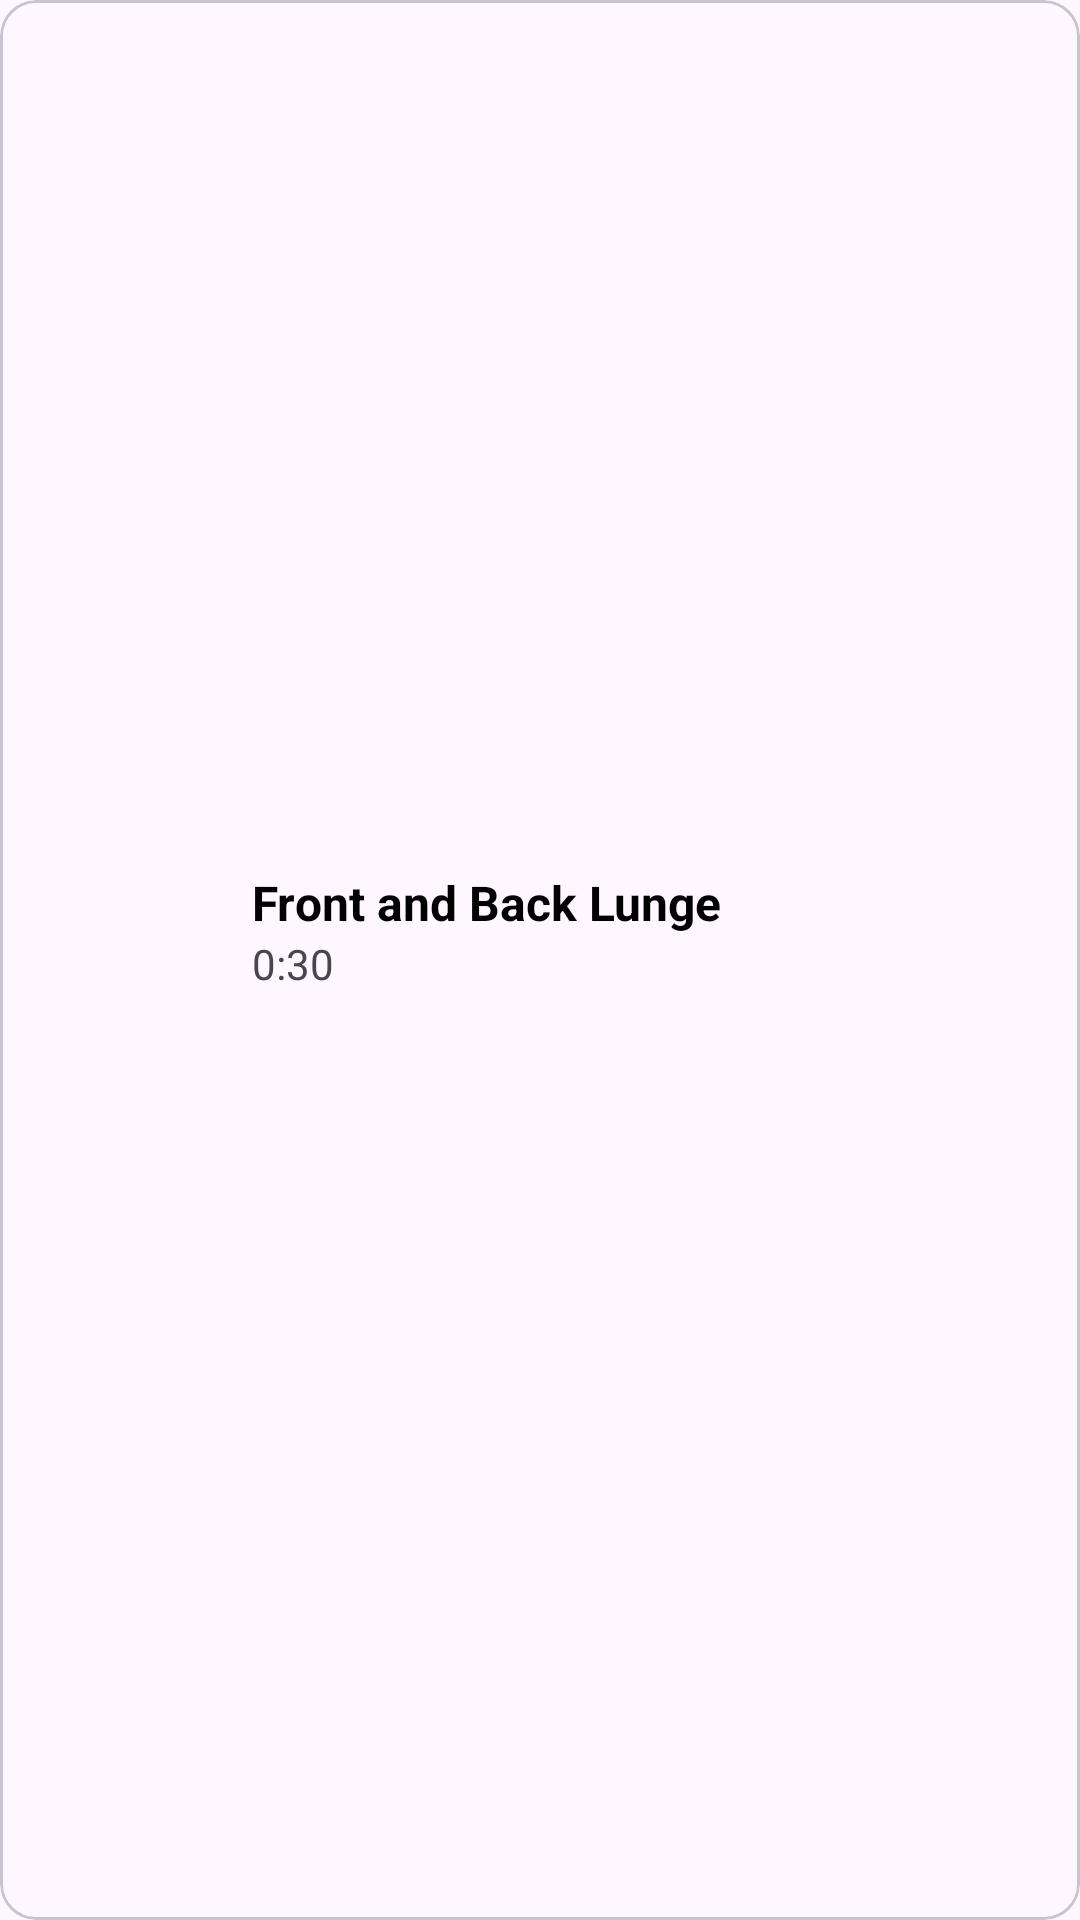

This screen was rendered from an Android layout file. Write that file and the resources it references.
<!-- AndroidManifest.xml: application theme Theme.FitGlow -->
<!-- res/layout/exercises_item_layout.xml -->
<?xml version="1.0" encoding="utf-8"?>
<com.google.android.material.card.MaterialCardView xmlns:android="http://schemas.android.com/apk/res/android"
    android:layout_width="354dp"
    android:layout_height="80.dp"
    android:layout_marginVertical="4dp"
    xmlns:app="http://schemas.android.com/apk/res-auto"
    android:background="@color/white">
    
    <androidx.constraintlayout.widget.ConstraintLayout
        android:layout_width="match_parent"
        android:layout_height="match_parent">
        
        <ImageView
            android:id="@+id/itemImage"
            android:layout_width="60dp"
            android:layout_height="60dp"
            android:src="@drawable/workouts_1"
            android:scaleType="centerCrop"
            app:layout_constraintTop_toTopOf="parent"
            app:layout_constraintBottom_toBottomOf="parent"
            app:layout_constraintStart_toStartOf="parent"
            android:layout_marginStart="12dp"/>

        <TextView
            android:id="@+id/exercisesTitle"
            android:layout_width="wrap_content"
            android:layout_height="wrap_content"
            android:text="Front and Back Lunge"
            android:textSize="16sp"
            android:textStyle="bold"
            android:textColor="@color/black"
            app:layout_constraintStart_toEndOf="@id/itemImage"
            app:layout_constraintTop_toTopOf="@id/itemImage"
            android:layout_marginStart="12dp"/>

        <TextView
            android:id="@+id/exercisesTime"
            android:layout_width="wrap_content"
            android:layout_height="wrap_content"
            android:text="0:30"
            app:layout_constraintStart_toStartOf="@id/exercisesTitle"
            app:layout_constraintTop_toBottomOf="@id/exercisesTitle" />

        
    </androidx.constraintlayout.widget.ConstraintLayout>

</com.google.android.material.card.MaterialCardView>
<!-- resources referenced by this layout -->
<resources>
  <color name="black">#FF000000</color>
  <color name="white">#FFFFFFFF</color>
  <style name="Theme.FitGlow" parent="Base.Theme.FitGlow" />
  <style name="Base.Theme.FitGlow" parent="Theme.Material3.DayNight.NoActionBar">
          
          
      </style>
</resources>
